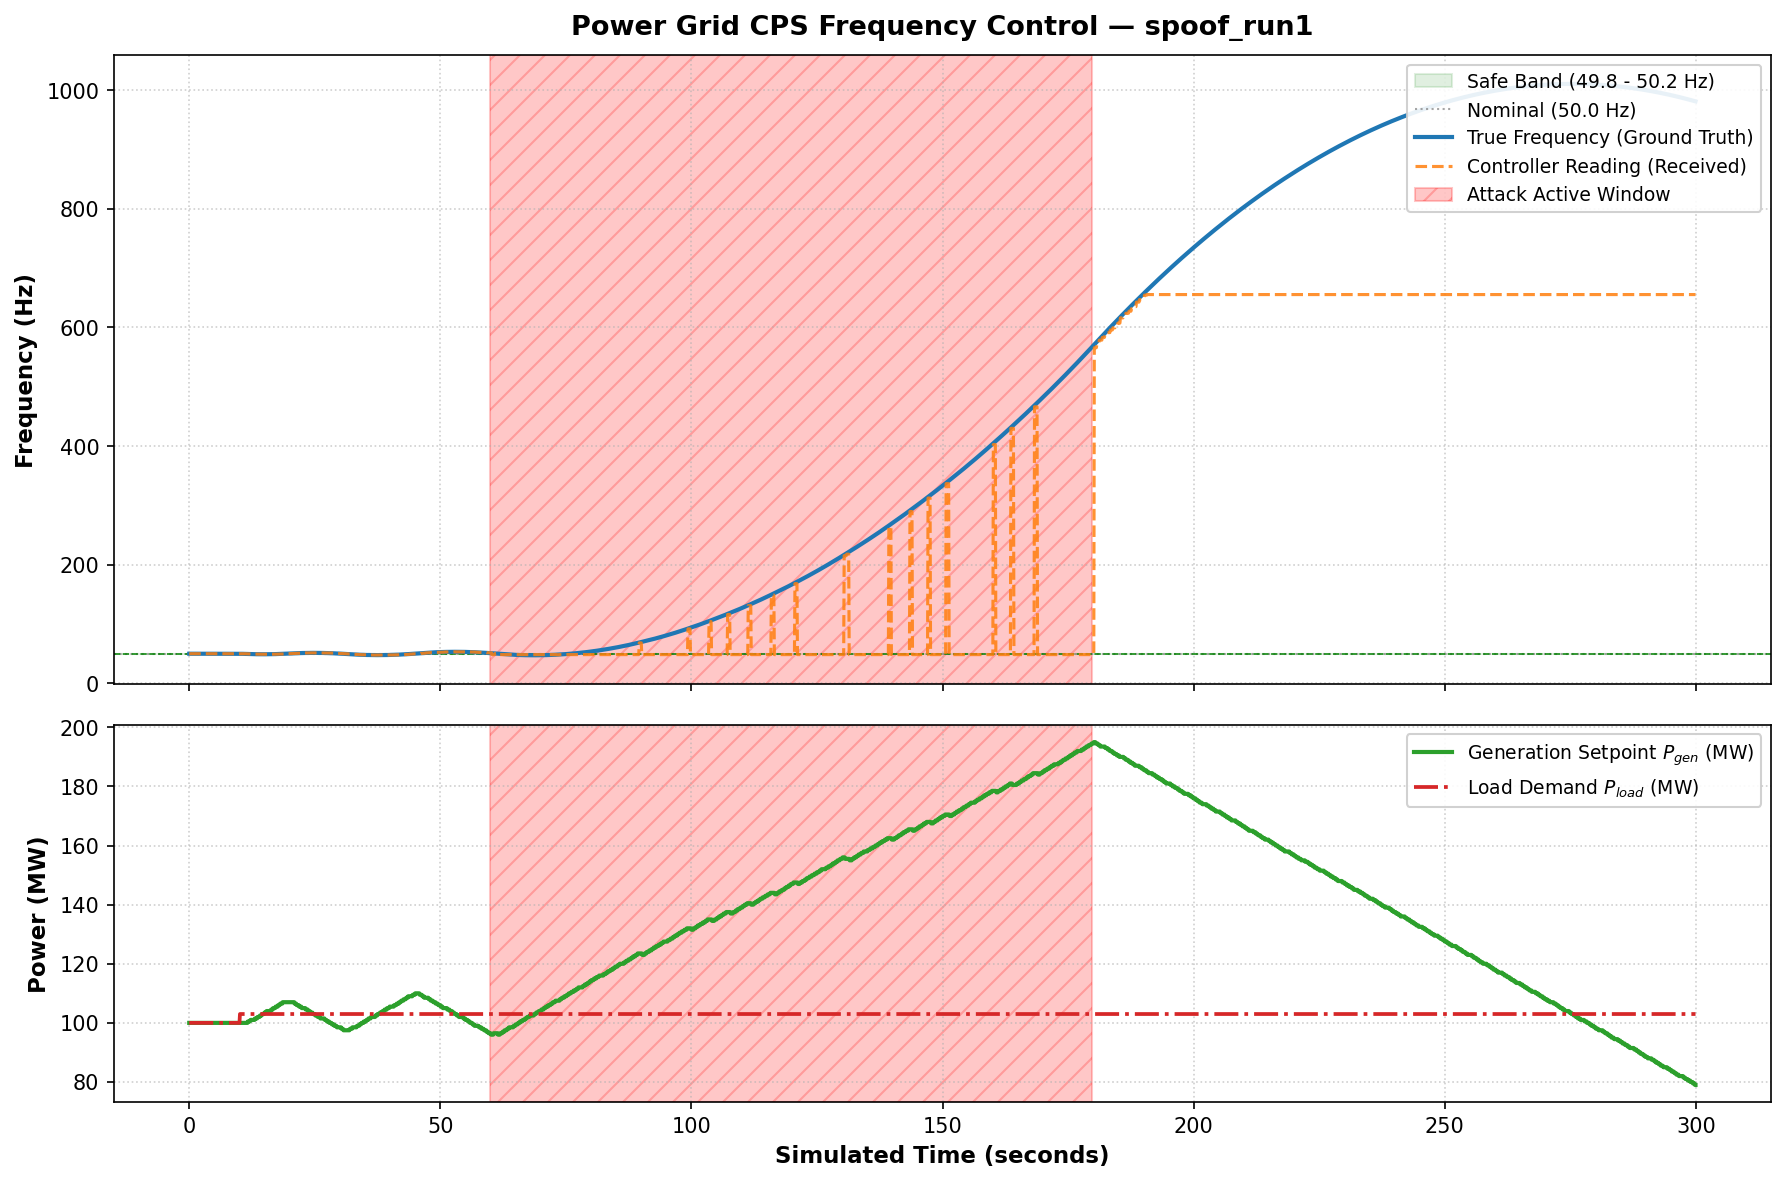

Values plotted in this chart, from the file beside it:
timestamp, sim_time_sec, true_frequency, sensor_reading_sent, controller_reading_received, generation_command, load_demand_mw, attack_active
1789838535, 0.00, 50, 50, 50, 100, 100, False
1789838535, 0.10, 50, 50, 50, 100, 100, False
1789838535, 0.20, 50, 50, 50, 100, 100, False
1789838535, 0.30, 50, 50, 50, 100, 100, False
1789838535, 0.40, 50, 50, 50, 100, 100, False
1789838535, 0.50, 50, 50, 50, 100, 100, False
1789838535, 0.60, 50, 50, 50, 100, 100, False
1789838535, 0.70, 50, 50, 50, 100, 100, False
1789838536, 0.80, 50, 50, 50, 100, 100, False
1789838536, 0.90, 50, 50, 50, 100, 100, False
1789838536, 1.00, 50, 50, 50, 100, 100, False
1789838536, 1.10, 50, 50, 50, 100, 100, False
1789838536, 1.20, 50, 50, 50, 100, 100, False
1789838536, 1.30, 50, 50, 50, 100, 100, False
1789838536, 1.40, 50, 50, 50, 100, 100, False
1789838536, 1.50, 50, 50, 50, 100, 100, False
1789838536, 1.60, 50, 50, 50, 100, 100, False
1789838536, 1.70, 50, 50, 50, 100, 100, False
1789838537, 1.80, 50, 50, 50, 100, 100, False
1789838537, 1.90, 50, 50, 50, 100, 100, False
1789838537, 2.00, 50, 50, 50, 100, 100, False
1789838537, 2.10, 50, 50, 50, 100, 100, False
1789838537, 2.20, 50, 50, 50, 100, 100, False
1789838537, 2.30, 50, 50, 50, 100, 100, False
1789838537, 2.40, 50, 50, 50, 100, 100, False
1789838537, 2.50, 50, 50, 50, 100, 100, False
1789838537, 2.60, 50, 50, 50, 100, 100, False
1789838537, 2.70, 50, 50, 50, 100, 100, False
1789838538, 2.80, 50, 50, 50, 100, 100, False
1789838538, 2.90, 50, 50, 50, 100, 100, False
1789838538, 3.00, 50, 50, 50, 100, 100, False
1789838538, 3.10, 50, 50, 50, 100, 100, False
1789838538, 3.20, 50, 50, 50, 100, 100, False
1789838538, 3.30, 50, 50, 50, 100, 100, False
1789838538, 3.40, 50, 50, 50, 100, 100, False
1789838538, 3.50, 50, 50, 50, 100, 100, False
1789838538, 3.60, 50, 50, 50, 100, 100, False
1789838538, 3.70, 50, 50, 50, 100, 100, False
1789838539, 3.80, 50, 50, 50, 100, 100, False
1789838539, 3.90, 50, 50, 50, 100, 100, False
1789838539, 4.00, 50, 50, 50, 100, 100, False
1789838539, 4.10, 50, 50, 50, 100, 100, False
1789838539, 4.20, 50, 50, 50, 100, 100, False
1789838539, 4.30, 50, 50, 50, 100, 100, False
1789838539, 4.40, 50, 50, 50, 100, 100, False
1789838539, 4.50, 50, 50, 50, 100, 100, False
1789838539, 4.60, 50, 50, 50, 100, 100, False
1789838539, 4.70, 50, 50, 50, 100, 100, False
1789838540, 4.80, 50, 50, 50, 100, 100, False
1789838540, 4.90, 50, 50, 50, 100, 100, False
1789838540, 5.00, 50, 50, 50, 100, 100, False
1789838540, 5.10, 50, 50, 50, 100, 100, False
1789838540, 5.20, 50, 50, 50, 100, 100, False
1789838540, 5.30, 50, 50, 50, 100, 100, False
1789838540, 5.40, 50, 50, 50, 100, 100, False
1789838540, 5.50, 50, 50, 50, 100, 100, False
1789838540, 5.60, 50, 50, 50, 100, 100, False
1789838540, 5.70, 50, 50, 50, 100, 100, False
1789838541, 5.80, 50, 50, 50, 100, 100, False
1789838541, 5.90, 50, 50, 50, 100, 100, False
... 2,940 more rows
